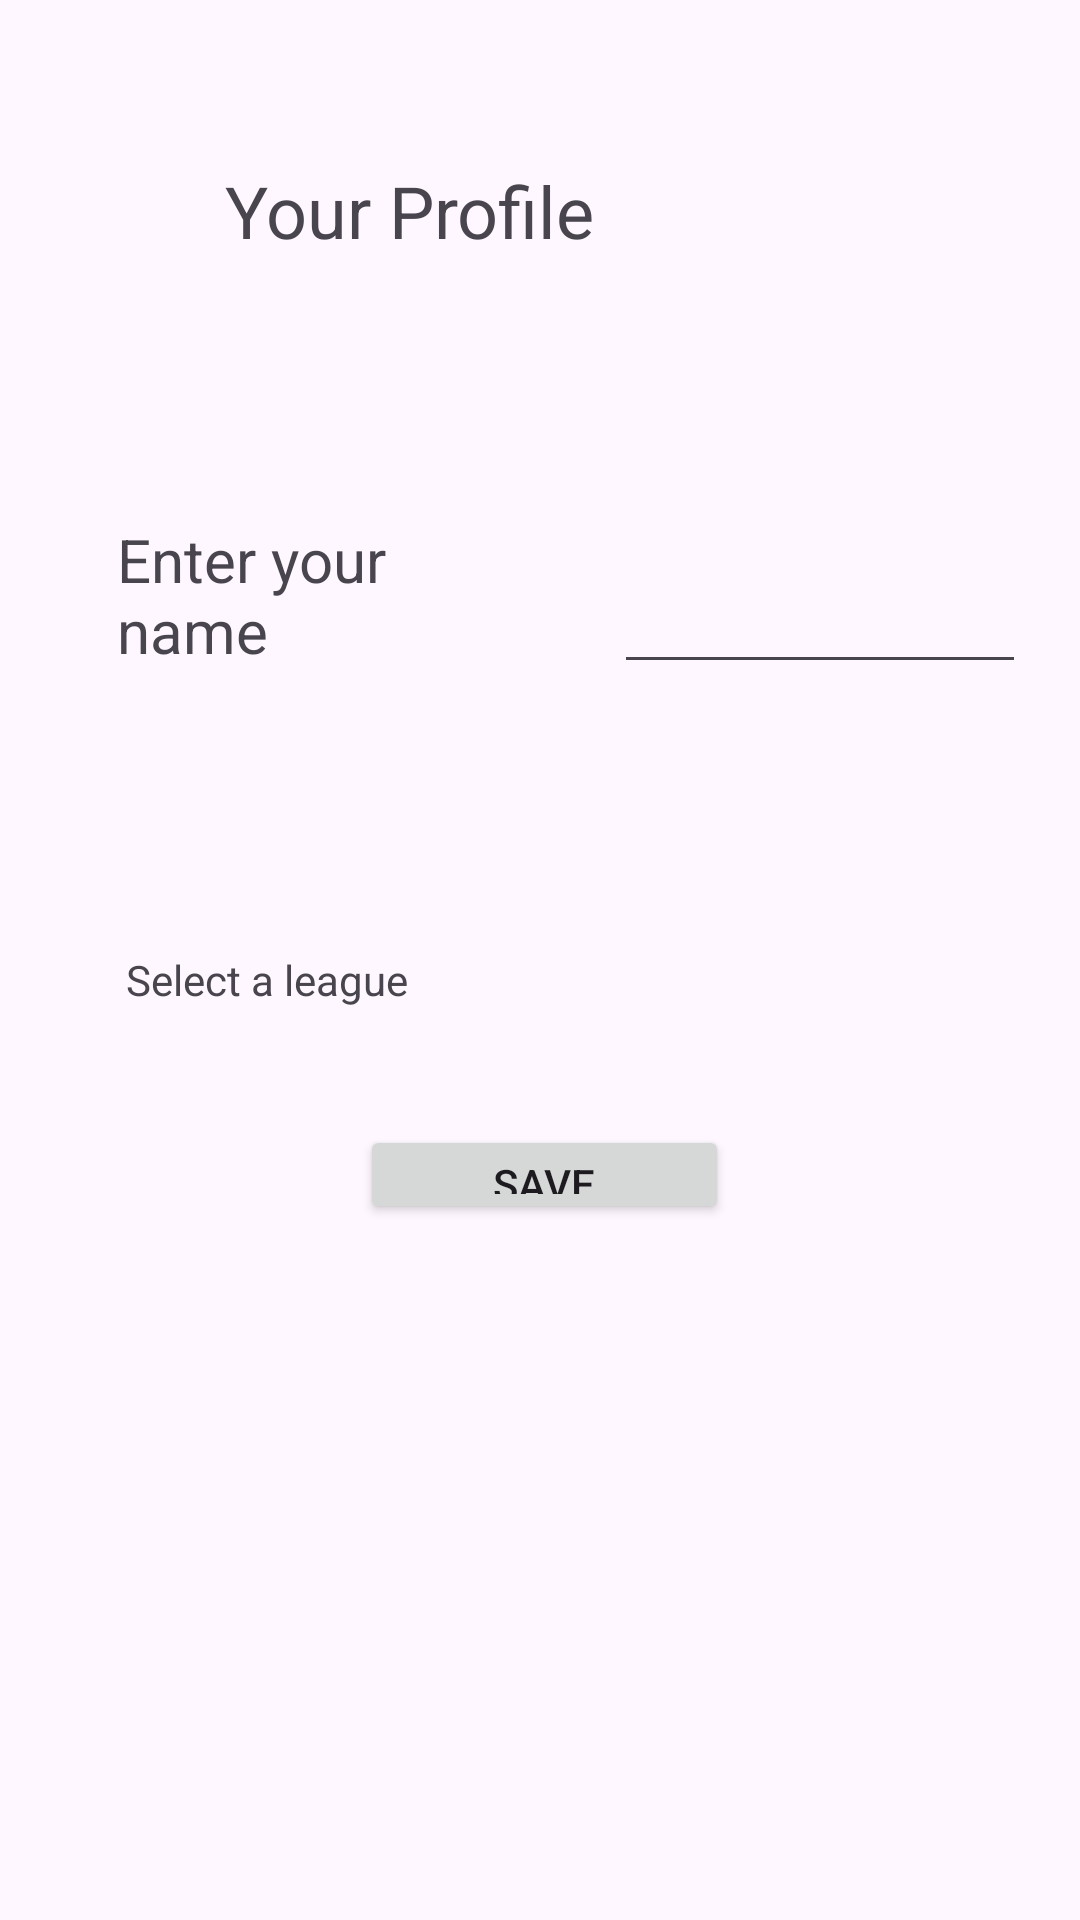

The Android layout XML behind this screen, and the referenced resources:
<!-- AndroidManifest.xml: application theme Theme.MobileAppDevCoursework -->
<!-- res/layout/fragment_user_profile.xml -->
<?xml version="1.0" encoding="utf-8"?>
<androidx.constraintlayout.widget.ConstraintLayout xmlns:android="http://schemas.android.com/apk/res/android"
    xmlns:app="http://schemas.android.com/apk/res-auto"
    xmlns:tools="http://schemas.android.com/tools"
    android:id="@+id/frameLayout4"
    android:layout_width="match_parent"
    android:layout_height="match_parent"
    tools:context=".userProfile">

    

    <Spinner
        android:id="@+id/leagueSpinner"
        android:layout_width="187dp"
        android:layout_height="0dp"
        android:layout_marginStart="208dp"
        android:layout_marginTop="292dp"
        android:layout_marginBottom="50dp"
        android:spinnerMode="dropdown"
        app:layout_constraintBottom_toTopOf="@+id/saveBtn"
        app:layout_constraintStart_toStartOf="parent"
        app:layout_constraintTop_toTopOf="parent" />

    <TextView
        android:id="@+id/profileTextView"
        android:layout_width="194dp"
        android:layout_height="67dp"
        android:layout_marginStart="75dp"
        android:layout_marginTop="54dp"
        android:text="@string/profile"
        android:textSize="24sp"
        app:layout_constraintStart_toStartOf="parent"
        app:layout_constraintTop_toTopOf="parent" />

    <TextView
        android:id="@+id/enterNameView"
        android:layout_width="0dp"
        android:layout_height="52dp"
        android:layout_marginStart="39dp"
        android:layout_marginTop="52dp"
        android:layout_marginEnd="28dp"
        android:text="@string/entername"
        android:textSize="20sp"
        app:layout_constraintEnd_toStartOf="@+id/nameText"
        app:layout_constraintStart_toStartOf="parent"
        app:layout_constraintTop_toBottomOf="@+id/profileTextView" />

    <EditText
        android:id="@+id/nameText"
        android:layout_width="0dp"
        android:layout_height="51dp"
        android:layout_marginTop="56dp"
        android:layout_marginEnd="18dp"
        android:ems="10"
        android:inputType="text"
        android:text="@string/name"
        app:layout_constraintEnd_toEndOf="parent"
        app:layout_constraintStart_toEndOf="@+id/enterNameView"
        app:layout_constraintTop_toBottomOf="@+id/profileTextView" />

    <TextView
        android:id="@+id/leagueTextView"
        android:layout_width="110dp"
        android:layout_height="61dp"
        android:layout_marginTop="92dp"
        android:layout_marginEnd="56dp"
        android:text="@string/selectLeague"
        app:layout_constraintEnd_toStartOf="@+id/leagueSpinner"
        app:layout_constraintTop_toBottomOf="@+id/enterNameView" />

    <Button
        android:id="@+id/saveBtn"
        android:layout_width="123dp"
        android:layout_height="0dp"
        android:layout_marginStart="78dp"
        android:layout_marginBottom="232dp"
        android:text="@string/save"
        app:layout_constraintBottom_toBottomOf="parent"
        app:layout_constraintStart_toStartOf="@+id/leagueTextView"
        app:layout_constraintTop_toBottomOf="@+id/leagueSpinner" />

</androidx.constraintlayout.widget.ConstraintLayout>
<!-- resources referenced by this layout -->
<resources>
  <string name="entername">Enter your name</string>
  <string name="name" />
  <string name="profile">Your Profile</string>
  <string name="save">save settings</string>
  <string name="selectLeague">Select a league</string>
  <style name="Theme.MobileAppDevCoursework" parent="Base.Theme.MobileAppDevCoursework" />
  <style name="Base.Theme.MobileAppDevCoursework" parent="Theme.Material3.DayNight.NoActionBar">
          
          
      </style>
</resources>
